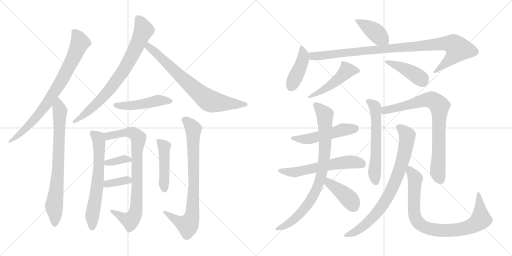
t = 0.00 s
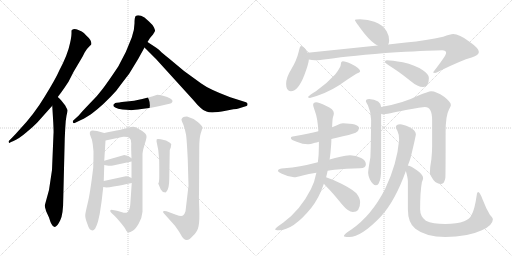
t = 3.66 s
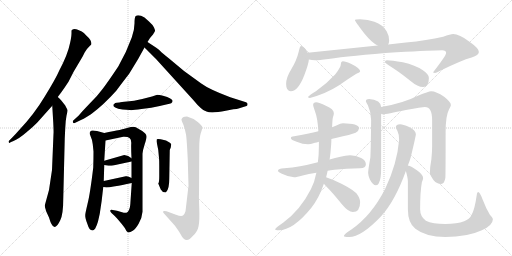
t = 7.32 s
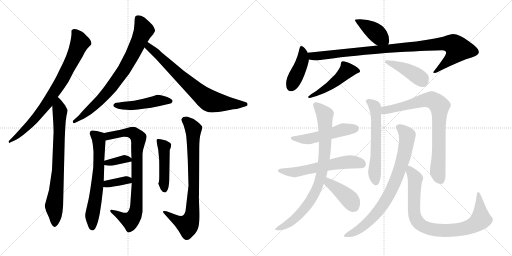
t = 10.98 s
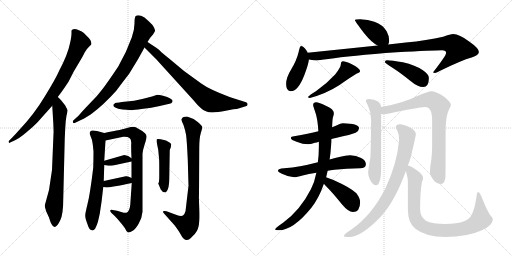
t = 14.63 s
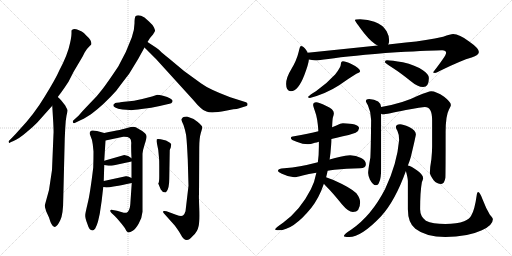
t = 18.29 s

The animated SVG that drew these frames (rendered in a browser with its animation timeline set to each time). Animation: 24 CSS @keyframes rules; one cycle of 18.29 s.

<svg version="1.1" viewBox="0 0 2048 1024" xmlns="http://www.w3.org/2000/svg">
  <g stroke="lightgray" stroke-dasharray="1,1" stroke-width="1" transform="scale(4, 4)">
    <line x1="0" y1="0" x2="256" y2="256"></line>
    <line x1="256" y1="0" x2="0" y2="256"></line>
    <line x1="128" y1="0" x2="128" y2="256"></line>
    <line x1="0" y1="128" x2="256" y2="128"></line>
    <line x1="256" y1="0" x2="512" y2="256"></line>
    <line x1="512" y1="0" x2="256" y2="256"></line>
    <line x1="384" y1="0" x2="384" y2="256"></line>
    <line x1="256" y1="128" x2="512" y2="128"></line>
  </g>
<g transform="scale(1, -1) translate(0, -850)">
   <style type="text/css">
    @keyframes keyframes0 {
      from {
       stroke: black;
       stroke-dashoffset: 795;
       stroke-width: 128;
       }
       72% {
       animation-timing-function: step-end;
       stroke: black;
       stroke-dashoffset: 0;
       stroke-width: 128;
       }
       to {
       stroke: black;
       stroke-width: 1024;
       }
       }
       #make-me-a-hanzi-animation-0 {
         animation: keyframes0 0.896973s both;
         animation-delay: 0.000000s;
         animation-timing-function: linear;
       }
    @keyframes keyframes1 {
      from {
       stroke: black;
       stroke-dashoffset: 759;
       stroke-width: 128;
       }
       71% {
       animation-timing-function: step-end;
       stroke: black;
       stroke-dashoffset: 0;
       stroke-width: 128;
       }
       to {
       stroke: black;
       stroke-width: 1024;
       }
       }
       #make-me-a-hanzi-animation-1 {
         animation: keyframes1 0.867676s both;
         animation-delay: 0.896973s;
         animation-timing-function: linear;
       }
    @keyframes keyframes2 {
      from {
       stroke: black;
       stroke-dashoffset: 775;
       stroke-width: 128;
       }
       72% {
       animation-timing-function: step-end;
       stroke: black;
       stroke-dashoffset: 0;
       stroke-width: 128;
       }
       to {
       stroke: black;
       stroke-width: 1024;
       }
       }
       #make-me-a-hanzi-animation-2 {
         animation: keyframes2 0.880697s both;
         animation-delay: 1.764649s;
         animation-timing-function: linear;
       }
    @keyframes keyframes3 {
      from {
       stroke: black;
       stroke-dashoffset: 737;
       stroke-width: 128;
       }
       71% {
       animation-timing-function: step-end;
       stroke: black;
       stroke-dashoffset: 0;
       stroke-width: 128;
       }
       to {
       stroke: black;
       stroke-width: 1024;
       }
       }
       #make-me-a-hanzi-animation-3 {
         animation: keyframes3 0.849772s both;
         animation-delay: 2.645346s;
         animation-timing-function: linear;
       }
    @keyframes keyframes4 {
      from {
       stroke: black;
       stroke-dashoffset: 475;
       stroke-width: 128;
       }
       61% {
       animation-timing-function: step-end;
       stroke: black;
       stroke-dashoffset: 0;
       stroke-width: 128;
       }
       to {
       stroke: black;
       stroke-width: 1024;
       }
       }
       #make-me-a-hanzi-animation-4 {
         animation: keyframes4 0.636556s both;
         animation-delay: 3.495118s;
         animation-timing-function: linear;
       }
    @keyframes keyframes5 {
      from {
       stroke: black;
       stroke-dashoffset: 644;
       stroke-width: 128;
       }
       68% {
       animation-timing-function: step-end;
       stroke: black;
       stroke-dashoffset: 0;
       stroke-width: 128;
       }
       to {
       stroke: black;
       stroke-width: 1024;
       }
       }
       #make-me-a-hanzi-animation-5 {
         animation: keyframes5 0.774089s both;
         animation-delay: 4.131674s;
         animation-timing-function: linear;
       }
    @keyframes keyframes6 {
      from {
       stroke: black;
       stroke-dashoffset: 816;
       stroke-width: 128;
       }
       73% {
       animation-timing-function: step-end;
       stroke: black;
       stroke-dashoffset: 0;
       stroke-width: 128;
       }
       to {
       stroke: black;
       stroke-width: 1024;
       }
       }
       #make-me-a-hanzi-animation-6 {
         animation: keyframes6 0.914062s both;
         animation-delay: 4.905763s;
         animation-timing-function: linear;
       }
    @keyframes keyframes7 {
      from {
       stroke: black;
       stroke-dashoffset: 353;
       stroke-width: 128;
       }
       53% {
       animation-timing-function: step-end;
       stroke: black;
       stroke-dashoffset: 0;
       stroke-width: 128;
       }
       to {
       stroke: black;
       stroke-width: 1024;
       }
       }
       #make-me-a-hanzi-animation-7 {
         animation: keyframes7 0.537272s both;
         animation-delay: 5.819825s;
         animation-timing-function: linear;
       }
    @keyframes keyframes8 {
      from {
       stroke: black;
       stroke-dashoffset: 357;
       stroke-width: 128;
       }
       54% {
       animation-timing-function: step-end;
       stroke: black;
       stroke-dashoffset: 0;
       stroke-width: 128;
       }
       to {
       stroke: black;
       stroke-width: 1024;
       }
       }
       #make-me-a-hanzi-animation-8 {
         animation: keyframes8 0.540527s both;
         animation-delay: 6.357097s;
         animation-timing-function: linear;
       }
    @keyframes keyframes9 {
      from {
       stroke: black;
       stroke-dashoffset: 461;
       stroke-width: 128;
       }
       60% {
       animation-timing-function: step-end;
       stroke: black;
       stroke-dashoffset: 0;
       stroke-width: 128;
       }
       to {
       stroke: black;
       stroke-width: 1024;
       }
       }
       #make-me-a-hanzi-animation-9 {
         animation: keyframes9 0.625163s both;
         animation-delay: 6.897624s;
         animation-timing-function: linear;
       }
    @keyframes keyframes10 {
      from {
       stroke: black;
       stroke-dashoffset: 804;
       stroke-width: 128;
       }
       72% {
       animation-timing-function: step-end;
       stroke: black;
       stroke-dashoffset: 0;
       stroke-width: 128;
       }
       to {
       stroke: black;
       stroke-width: 1024;
       }
       }
       #make-me-a-hanzi-animation-10 {
         animation: keyframes10 0.904297s both;
         animation-delay: 7.522787s;
         animation-timing-function: linear;
       }
    @keyframes keyframes11 {
      from {
       stroke: black;
       stroke-dashoffset: 409;
       stroke-width: 128;
       }
       57% {
       animation-timing-function: step-end;
       stroke: black;
       stroke-dashoffset: 0;
       stroke-width: 128;
       }
       to {
       stroke: black;
       stroke-width: 1024;
       }
       }
       #make-me-a-hanzi-animation-11 {
         animation: keyframes11 0.582845s both;
         animation-delay: 8.427084s;
         animation-timing-function: linear;
       }
    @keyframes keyframes12 {
      from {
       stroke: black;
       stroke-dashoffset: 424;
       stroke-width: 128;
       }
       58% {
       animation-timing-function: step-end;
       stroke: black;
       stroke-dashoffset: 0;
       stroke-width: 128;
       }
       to {
       stroke: black;
       stroke-width: 1024;
       }
       }
       #make-me-a-hanzi-animation-12 {
         animation: keyframes12 0.595052s both;
         animation-delay: 9.009929s;
         animation-timing-function: linear;
       }
    @keyframes keyframes13 {
      from {
       stroke: black;
       stroke-dashoffset: 978;
       stroke-width: 128;
       }
       76% {
       animation-timing-function: step-end;
       stroke: black;
       stroke-dashoffset: 0;
       stroke-width: 128;
       }
       to {
       stroke: black;
       stroke-width: 1024;
       }
       }
       #make-me-a-hanzi-animation-13 {
         animation: keyframes13 1.045898s both;
         animation-delay: 9.604981s;
         animation-timing-function: linear;
       }
    @keyframes keyframes14 {
      from {
       stroke: black;
       stroke-dashoffset: 487;
       stroke-width: 128;
       }
       61% {
       animation-timing-function: step-end;
       stroke: black;
       stroke-dashoffset: 0;
       stroke-width: 128;
       }
       to {
       stroke: black;
       stroke-width: 1024;
       }
       }
       #make-me-a-hanzi-animation-14 {
         animation: keyframes14 0.646322s both;
         animation-delay: 10.650879s;
         animation-timing-function: linear;
       }
    @keyframes keyframes15 {
      from {
       stroke: black;
       stroke-dashoffset: 427;
       stroke-width: 128;
       }
       58% {
       animation-timing-function: step-end;
       stroke: black;
       stroke-dashoffset: 0;
       stroke-width: 128;
       }
       to {
       stroke: black;
       stroke-width: 1024;
       }
       }
       #make-me-a-hanzi-animation-15 {
         animation: keyframes15 0.597493s both;
         animation-delay: 11.297201s;
         animation-timing-function: linear;
       }
    @keyframes keyframes16 {
      from {
       stroke: black;
       stroke-dashoffset: 515;
       stroke-width: 128;
       }
       63% {
       animation-timing-function: step-end;
       stroke: black;
       stroke-dashoffset: 0;
       stroke-width: 128;
       }
       to {
       stroke: black;
       stroke-width: 1024;
       }
       }
       #make-me-a-hanzi-animation-16 {
         animation: keyframes16 0.669108s both;
         animation-delay: 11.894694s;
         animation-timing-function: linear;
       }
    @keyframes keyframes17 {
      from {
       stroke: black;
       stroke-dashoffset: 588;
       stroke-width: 128;
       }
       66% {
       animation-timing-function: step-end;
       stroke: black;
       stroke-dashoffset: 0;
       stroke-width: 128;
       }
       to {
       stroke: black;
       stroke-width: 1024;
       }
       }
       #make-me-a-hanzi-animation-17 {
         animation: keyframes17 0.728516s both;
         animation-delay: 12.563802s;
         animation-timing-function: linear;
       }
    @keyframes keyframes18 {
      from {
       stroke: black;
       stroke-dashoffset: 844;
       stroke-width: 128;
       }
       73% {
       animation-timing-function: step-end;
       stroke: black;
       stroke-dashoffset: 0;
       stroke-width: 128;
       }
       to {
       stroke: black;
       stroke-width: 1024;
       }
       }
       #make-me-a-hanzi-animation-18 {
         animation: keyframes18 0.936849s both;
         animation-delay: 13.292318s;
         animation-timing-function: linear;
       }
    @keyframes keyframes19 {
      from {
       stroke: black;
       stroke-dashoffset: 406;
       stroke-width: 128;
       }
       57% {
       animation-timing-function: step-end;
       stroke: black;
       stroke-dashoffset: 0;
       stroke-width: 128;
       }
       to {
       stroke: black;
       stroke-width: 1024;
       }
       }
       #make-me-a-hanzi-animation-19 {
         animation: keyframes19 0.580404s both;
         animation-delay: 14.229167s;
         animation-timing-function: linear;
       }
    @keyframes keyframes20 {
      from {
       stroke: black;
       stroke-dashoffset: 594;
       stroke-width: 128;
       }
       66% {
       animation-timing-function: step-end;
       stroke: black;
       stroke-dashoffset: 0;
       stroke-width: 128;
       }
       to {
       stroke: black;
       stroke-width: 1024;
       }
       }
       #make-me-a-hanzi-animation-20 {
         animation: keyframes20 0.733398s both;
         animation-delay: 14.809571s;
         animation-timing-function: linear;
       }
    @keyframes keyframes21 {
      from {
       stroke: black;
       stroke-dashoffset: 796;
       stroke-width: 128;
       }
       72% {
       animation-timing-function: step-end;
       stroke: black;
       stroke-dashoffset: 0;
       stroke-width: 128;
       }
       to {
       stroke: black;
       stroke-width: 1024;
       }
       }
       #make-me-a-hanzi-animation-21 {
         animation: keyframes21 0.897786s both;
         animation-delay: 15.542969s;
         animation-timing-function: linear;
       }
    @keyframes keyframes22 {
      from {
       stroke: black;
       stroke-dashoffset: 799;
       stroke-width: 128;
       }
       72% {
       animation-timing-function: step-end;
       stroke: black;
       stroke-dashoffset: 0;
       stroke-width: 128;
       }
       to {
       stroke: black;
       stroke-width: 1024;
       }
       }
       #make-me-a-hanzi-animation-22 {
         animation: keyframes22 0.900228s both;
         animation-delay: 16.440755s;
         animation-timing-function: linear;
       }
    @keyframes keyframes23 {
      from {
       stroke: black;
       stroke-dashoffset: 862;
       stroke-width: 128;
       }
       74% {
       animation-timing-function: step-end;
       stroke: black;
       stroke-dashoffset: 0;
       stroke-width: 128;
       }
       to {
       stroke: black;
       stroke-width: 1024;
       }
       }
       #make-me-a-hanzi-animation-23 {
         animation: keyframes23 0.951497s both;
         animation-delay: 17.340983s;
         animation-timing-function: linear;
       }
</style>
<path d="M 286.0 728.0 L 286.0 716.0 Q 286.0 707.0 283.0 691.0 L 280.0 677.0 Q 271.0 632.0 238.0 570.0 Q 223.0 535.0 179.0 464.0 Q 136.0 392.0 75.0 328.0 Q 61.0 312.0 51.0 302.0 L 37.0 288.0 Q 33.0 285.0 35.0 281.0 Q 37.0 276.0 42.0 281.0 L 54.0 286.0 Q 77.0 296.0 106.0 321.0 Q 136.0 346.0 151.0 362.0 L 209.0 427.0 L 231.0 462.0 L 246.0 482.0 Q 257.0 497.0 274.0 523.0 L 295.0 564.0 L 327.0 618.0 Q 331.0 624.0 338.0 639.0 Q 345.0 653.0 357.0 664.0 L 365.0 672.0 Q 369.0 687.0 345.0 708.0 Q 335.0 720.0 327.0 724.0 L 311.0 731.0 Q 306.0 734.0 297.0 734.0 Q 289.0 734.0 286.0 728.0 Z" fill="lightgray"></path> 
<path d="M 209.0 427.0 L 213.0 360.0 Q 215.0 318.0 214.0 315.0 L 208.0 170.0 L 196.0 90.0 L 179.0 28.0 Q 179.0 23.0 185.0 4.0 L 196.0 -20.0 Q 203.0 -42.0 206.0 -46.0 Q 220.0 -76.0 241.0 -31.0 Q 253.0 -7.0 253.0 54.0 L 259.0 297.0 L 261.0 338.0 Q 262.0 367.0 266.0 387.0 Q 271.0 407.0 270.0 409.0 Q 270.0 411.0 261.0 428.0 L 246.0 447.0 Q 239.0 455.0 231.0 462.0 C 209.0 483.0 207.0 457.0 209.0 427.0 Z" fill="lightgray"></path> 
<path d="M 590.0 682.0 L 600.0 698.0 L 612.0 712.0 Q 620.0 725.0 620.0 727.0 Q 621.0 729.0 616.0 740.0 Q 611.0 751.0 596.0 764.0 L 578.0 780.0 Q 553.0 795.0 542.0 785.0 Q 538.0 780.0 538.0 756.0 Q 538.0 731.0 527.0 700.0 Q 506.0 641.0 473.0 584.0 Q 433.0 524.0 411.0 495.0 Q 390.0 466.0 358.0 435.0 Q 327.0 403.0 315.0 388.0 L 293.0 368.0 Q 290.0 366.0 292.0 360.0 Q 294.0 356.0 299.0 358.0 L 328.0 372.0 Q 340.0 377.0 364.0 393.0 Q 415.0 431.0 465.0 487.0 Q 497.0 530.0 516.0 554.0 L 552.0 613.0 L 578.0 660.0 L 590.0 682.0 Z" fill="lightgray"></path> 
<path d="M 625.0 659.0 L 590.0 682.0 C 565.0 698.0 557.0 681.0 578.0 660.0 L 624.0 614.0 L 774.0 449.0 Q 791.0 428.0 803.0 418.0 Q 814.0 407.0 826.0 404.0 Q 844.0 395.0 903.0 407.0 L 933.0 413.0 Q 949.0 414.0 954.0 416.0 L 986.0 426.0 Q 990.0 427.0 990.0 433.0 Q 991.0 438.0 984.0 441.0 L 921.0 461.0 Q 836.0 493.0 805.0 516.0 Q 734.0 564.0 675.0 617.0 Q 646.0 640.0 640.0 647.0 Q 634.0 653.0 625.0 659.0 Z" fill="lightgray"></path> 
<path d="M 490.0 412.0 L 519.0 410.0 Q 526.0 408.0 566.0 414.0 Q 607.0 419.0 639.0 426.0 L 669.0 433.0 Q 690.0 436.0 690.0 445.0 Q 692.0 450.0 681.0 456.0 Q 671.0 462.0 652.0 467.0 Q 634.0 471.0 629.0 471.0 L 608.0 464.0 L 569.0 454.0 Q 534.0 445.0 508.0 444.0 Q 483.0 442.0 478.0 440.0 Q 464.0 440.0 461.0 438.0 Q 458.0 436.0 454.0 432.0 Q 451.0 424.0 461.0 420.0 Q 470.0 414.0 490.0 412.0 Z" fill="lightgray"></path> 
<path d="M 417.0 207.0 L 422.0 288.0 C 424.0 316.0 424.0 316.0 417.0 318.0 L 388.0 326.0 Q 369.0 330.0 365.0 327.0 Q 355.0 322.0 362.0 306.0 Q 370.0 289.0 371.0 273.0 L 374.0 244.0 Q 374.0 213.0 373.0 180.0 Q 360.0 72.0 350.0 34.0 Q 341.0 -4.0 341.0 -10.0 Q 340.0 -22.0 350.0 -47.0 Q 357.0 -72.0 370.0 -72.0 Q 375.0 -72.0 381.0 -64.0 Q 387.0 -53.0 392.0 -36.0 L 399.0 -5.0 Q 407.0 42.0 413.0 102.0 L 415.0 126.0 L 417.0 190.0 L 417.0 207.0 Z" fill="lightgray"></path> 
<path d="M 422.0 288.0 L 493.0 303.0 Q 511.0 304.0 518.0 298.0 Q 526.0 292.0 525.0 276.0 Q 524.0 260.0 526.0 217.0 L 526.0 204.0 L 526.0 138.0 L 527.0 118.0 L 522.0 45.0 Q 521.0 21.0 517.0 13.0 Q 512.0 -4.0 495.0 -1.0 L 468.0 7.0 L 451.0 10.0 Q 443.0 12.0 441.0 8.0 Q 440.0 4.0 446.0 -2.0 L 459.0 -14.0 Q 465.0 -20.0 481.0 -39.0 Q 498.0 -58.0 502.0 -67.0 Q 506.0 -76.0 509.0 -77.0 Q 514.0 -84.0 531.0 -73.0 Q 542.0 -67.0 555.0 -44.0 Q 568.0 -22.0 570.0 3.0 L 570.0 235.0 Q 571.0 249.0 579.0 274.0 Q 587.0 298.0 586.0 305.0 Q 586.0 311.0 580.0 317.0 Q 573.0 325.0 555.0 334.0 Q 542.0 343.0 533.0 343.0 Q 525.0 343.0 509.0 338.0 Q 494.0 333.0 417.0 318.0 C 388.0 312.0 393.0 282.0 422.0 288.0 Z" fill="lightgray"></path> 
<path d="M 497.0 230.0 L 417.0 207.0 C 388.0 199.0 387.0 195.0 417.0 190.0 L 428.0 188.0 Q 439.0 186.0 452.0 188.0 L 526.0 204.0 C 538.0 207.0 538.0 207.0 526.0 217.0 Q 514.0 228.0 497.0 230.0 Z" fill="lightgray"></path> 
<path d="M 413.0 102.0 L 420.0 101.0 Q 429.0 97.0 527.0 118.0 C 551.0 123.0 551.0 123.0 526.0 138.0 Q 512.0 147.0 503.0 145.0 L 415.0 126.0 C 386.0 120.0 383.0 106.0 413.0 102.0 Z" fill="lightgray"></path> 
<path d="M 633.0 116.0 L 643.0 92.0 Q 650.0 81.0 658.0 81.0 Q 663.0 79.0 666.0 84.0 Q 677.0 97.0 677.0 134.0 L 679.0 250.0 L 683.0 260.0 L 685.0 273.0 Q 684.0 276.0 678.0 280.0 L 664.0 288.0 L 643.0 293.0 Q 630.0 296.0 627.0 293.0 L 626.0 285.0 L 633.0 250.0 L 636.0 218.0 Q 637.0 210.0 637.0 188.0 L 637.0 144.0 Q 637.0 120.0 633.0 116.0 Z" fill="lightgray"></path> 
<path d="M 754.0 107.0 L 742.0 5.0 Q 738.0 -8.0 732.0 -12.0 Q 725.0 -17.0 704.0 -9.0 L 666.0 5.0 Q 656.0 8.0 653.0 5.0 Q 650.0 2.0 656.0 -4.0 L 699.0 -52.0 Q 716.0 -75.0 723.0 -88.0 Q 730.0 -102.0 735.0 -105.0 Q 751.0 -119.0 772.0 -93.0 Q 790.0 -77.0 794.0 -56.0 Q 799.0 -36.0 797.0 17.0 Q 795.0 70.0 796.0 70.0 L 797.0 259.0 Q 797.0 297.0 803.0 317.0 Q 810.0 337.0 809.0 342.0 Q 809.0 346.0 791.0 362.0 Q 774.0 377.0 748.0 384.0 Q 737.0 384.0 732.0 381.0 Q 728.0 377.0 726.0 373.0 Q 725.0 369.0 734.0 350.0 Q 741.0 329.0 744.0 312.0 Q 747.0 295.0 751.0 213.0 L 754.0 107.0 Z" fill="lightgray"></path> 
<path d="M 1440.5 773.5 Q 1419.5 773.5 1419.5 770.5 Q 1419.5 765.5 1457.5 716.5 Q 1486.5 680.5 1510.5 668.5 C 1536.5 654.5 1541.5 651.5 1552.5 672.5 Q 1556.5 677.5 1556.5 689.5 Q 1556.5 707.5 1546.5 725.5 Q 1531.5 751.5 1497.5 763.5 Q 1472.5 772.5 1440.5 773.5 Z" fill="lightgray"></path> 
<path d="M 1230.5 639.5 Q 1228.5 644.5 1224.5 650.5 Q 1213.5 666.5 1203.5 666.5 Q 1199.5 666.5 1194.5 642.5 Q 1186.5 608.5 1164.5 572.5 Q 1144.5 540.5 1144.5 514.5 Q 1144.5 485.5 1163.5 485.5 Q 1192.5 485.5 1217.5 550.5 Q 1234.5 595.5 1235.5 612.5 L 1230.5 639.5 Z" fill="lightgray"></path> 
<path d="M 1510.5 668.5 L 1230.5 639.5 C 1200.5 636.5 1205.5 616.5 1235.5 612.5 Q 1247.5 609.5 1260.5 609.5 Q 1275.5 609.5 1313.5 614.5 Q 1400.5 627.5 1586.5 641.5 Q 1732.5 649.5 1768.5 649.5 Q 1784.5 649.5 1784.5 638.5 Q 1784.5 628.5 1732.5 561.5 Q 1732.5 558.5 1740.5 558.5 Q 1743.5 558.5 1760.5 567.5 Q 1846.5 609.5 1886.5 620.5 Q 1915.5 630.5 1915.5 642.5 Q 1915.5 657.5 1876.5 684.5 Q 1837.5 714.5 1812.5 714.5 Q 1802.5 714.5 1772.5 703.5 Q 1708.5 688.5 1623.5 680.5 L 1552.5 672.5 L 1510.5 668.5 Z" fill="lightgray"></path> 
<path d="M 1371.5 605.5 Q 1368.5 605.5 1365.5 602.5 Q 1363.5 598.5 1363.5 594.5 Q 1363.5 581.5 1340.5 552.5 Q 1306.5 515.5 1263.5 485.5 Q 1238.5 470.5 1231.5 462.5 Q 1234.5 458.5 1239.5 458.5 Q 1305.5 476.5 1356.5 509.5 Q 1394.5 536.5 1425.5 555.5 Q 1440.5 561.5 1440.5 565.5 Q 1440.5 577.5 1405.5 594.5 Q 1382.5 605.5 1371.5 605.5 Z" fill="lightgray"></path> 
<path d="M 1547.5 609.5 Q 1539.5 609.5 1539.5 601.5 Q 1539.5 599.5 1571.5 578.5 Q 1602.5 558.5 1643.5 525.5 Q 1670.5 502.5 1692.5 502.5 Q 1715.5 502.5 1715.5 538.5 Q 1715.5 553.5 1691.5 569.5 Q 1661.5 590.5 1611.5 601.5 Q 1566.5 609.5 1547.5 609.5 Z" fill="lightgray"></path> 
<path d="M 1371.5 357.5 Q 1363.5 357.5 1345.5 348.5 Q 1339.5 345.5 1328.5 341.5 L 1273.5 325.5 Q 1234.5 315.5 1176.5 305.5 Q 1163.5 304.5 1163.5 298.5 Q 1163.5 290.5 1186.5 283.5 Q 1211.5 273.5 1231.5 273.5 Q 1241.5 273.5 1259.5 279.5 Q 1265.5 280.5 1275.5 283.5 L 1325.5 294.5 Q 1345.5 298.5 1371.5 305.5 Q 1395.5 309.5 1422.5 319.5 Q 1435.5 326.5 1436.5 338.5 Q 1433.5 356.5 1371.5 357.5 Z" fill="lightgray"></path> 
<path d="M 1271.5 201.5 Q 1233.5 191.5 1200.5 185.5 Q 1170.5 180.5 1136.5 177.5 Q 1112.5 177.5 1111.5 166.5 Q 1113.5 161.5 1127.5 155.5 Q 1151.5 143.5 1176.5 141.5 Q 1186.5 141.5 1210.5 148.5 Q 1233.5 154.5 1265.5 159.5 L 1310.5 167.5 Q 1321.5 169.5 1337.5 171.5 Q 1384.5 176.5 1440.5 177.5 Q 1463.5 177.5 1463.5 193.5 Q 1463.5 208.5 1444.5 218.5 Q 1424.5 229.5 1400.5 229.5 Q 1381.5 229.5 1361.5 223.5 Q 1340.5 218.5 1318.5 212.5 L 1271.5 201.5 Z" fill="lightgray"></path> 
<path d="M 1328.5 341.5 Q 1329.5 372.5 1331.5 380.5 Q 1335.5 392.5 1335.5 397.5 Q 1335.5 414.5 1303.5 427.5 Q 1276.5 441.5 1264.5 441.5 Q 1252.5 441.5 1252.5 430.5 Q 1252.5 427.5 1259.5 406.5 Q 1270.5 378.5 1273.5 325.5 L 1275.5 283.5 L 1275.5 265.5 Q 1275.5 231.5 1271.5 201.5 L 1265.5 159.5 Q 1258.5 122.5 1243.5 93.5 Q 1201.5 10.5 1133.5 -39.5 Q 1100.5 -62.5 1100.5 -66.5 Q 1100.5 -70.5 1115.5 -70.5 Q 1172.5 -70.5 1245.5 19.5 Q 1276.5 59.5 1295.5 115.5 L 1304.5 141.5 Q 1307.5 152.5 1310.5 167.5 L 1318.5 212.5 Q 1322.5 239.5 1324.5 270.5 Q 1325.5 283.5 1325.5 294.5 L 1328.5 341.5 Z" fill="lightgray"></path> 
<path d="M 1295.5 115.5 Q 1299.5 111.5 1304.5 105.5 Q 1331.5 78.5 1367.5 33.5 Q 1393.5 2.5 1411.5 2.5 Q 1440.5 2.5 1440.5 42.5 Q 1440.5 57.5 1425.5 77.5 Q 1403.5 99.5 1331.5 131.5 Q 1316.5 137.5 1304.5 141.5 C 1276.5 151.5 1274.5 137.5 1295.5 115.5 Z" fill="lightgray"></path> 
<path d="M 1476.5 454.5 Q 1463.5 454.5 1463.5 445.5 Q 1463.5 443.5 1471.5 429.5 Q 1484.5 401.5 1484.5 370.5 Q 1483.5 260.5 1481.5 220.5 Q 1472.5 170.5 1472.5 158.5 Q 1472.5 149.5 1479.5 132.5 Q 1491.5 109.5 1503.5 109.5 Q 1513.5 109.5 1517.5 123.5 Q 1524.5 138.5 1524.5 177.5 L 1524.5 395.5 L 1524.5 422.5 Q 1523.5 436.5 1512.5 444.5 Q 1497.5 453.5 1476.5 454.5 Z" fill="lightgray"></path> 
<path d="M 1524.5 395.5 Q 1528.5 393.5 1531.5 393.5 Q 1545.5 393.5 1623.5 410.5 Q 1688.5 422.5 1699.5 422.5 Q 1728.5 422.5 1728.5 370.5 L 1728.5 265.5 Q 1728.5 242.5 1725.5 213.5 Q 1719.5 180.5 1719.5 158.5 Q 1719.5 151.5 1734.5 129.5 Q 1747.5 114.5 1764.5 114.5 Q 1777.5 114.5 1781.5 139.5 Q 1782.5 160.5 1782.5 321.5 Q 1782.5 387.5 1795.5 411.5 Q 1803.5 426.5 1803.5 430.5 Q 1803.5 442.5 1776.5 463.5 Q 1744.5 485.5 1724.5 485.5 Q 1714.5 485.5 1671.5 467.5 Q 1612.5 437.5 1524.5 422.5 C 1494.5 417.5 1494.5 397.5 1524.5 395.5 Z" fill="lightgray"></path> 
<path d="M 1600.5 353.5 Q 1583.5 352.5 1583.5 342.5 Q 1583.5 336.5 1589.5 327.5 Q 1596.5 313.5 1596.5 290.5 Q 1588.5 195.5 1540.5 94.5 Q 1485.5 -12.5 1405.5 -67.5 Q 1375.5 -86.5 1375.5 -93.5 Q 1375.5 -97.5 1396.5 -97.5 Q 1445.5 -97.5 1523.5 -15.5 Q 1580.5 46.5 1623.5 166.5 L 1631.5 188.5 Q 1638.5 205.5 1643.5 223.5 Q 1663.5 307.5 1663.5 313.5 Q 1663.5 328.5 1636.5 342.5 Q 1611.5 353.5 1600.5 353.5 Z" fill="lightgray"></path> 
<path d="M 1623.5 166.5 Q 1631.5 137.5 1631.5 126.5 L 1631.5 13.5 Q 1631.5 -41.5 1661.5 -64.5 Q 1703.5 -97.5 1781.5 -97.5 Q 1869.5 -97.5 1927.5 -70.5 Q 1971.5 -50.5 1971.5 -26.5 Q 1971.5 -20.5 1959.5 -8.5 Q 1944.5 15.5 1930.5 52.5 Q 1919.5 82.5 1912.5 82.5 Q 1908.5 82.5 1906.5 67.5 Q 1898.5 9.5 1884.5 -12.5 Q 1878.5 -25.5 1856.5 -34.5 Q 1828.5 -45.5 1781.5 -45.5 Q 1730.5 -45.5 1703.5 -32.5 Q 1680.5 -15.5 1680.5 13.5 Q 1680.5 84.5 1687.5 121.5 Q 1692.5 134.5 1692.5 137.5 Q 1692.5 152.5 1667.5 169.5 Q 1645.5 185.5 1631.5 188.5 C 1616.5 194.5 1616.5 194.5 1623.5 166.5 Z" fill="lightgray"></path> 
      <clipPath id="make-me-a-hanzi-clip-0">
      <path d="M 286.0 728.0 L 286.0 716.0 Q 286.0 707.0 283.0 691.0 L 280.0 677.0 Q 271.0 632.0 238.0 570.0 Q 223.0 535.0 179.0 464.0 Q 136.0 392.0 75.0 328.0 Q 61.0 312.0 51.0 302.0 L 37.0 288.0 Q 33.0 285.0 35.0 281.0 Q 37.0 276.0 42.0 281.0 L 54.0 286.0 Q 77.0 296.0 106.0 321.0 Q 136.0 346.0 151.0 362.0 L 209.0 427.0 L 231.0 462.0 L 246.0 482.0 Q 257.0 497.0 274.0 523.0 L 295.0 564.0 L 327.0 618.0 Q 331.0 624.0 338.0 639.0 Q 345.0 653.0 357.0 664.0 L 365.0 672.0 Q 369.0 687.0 345.0 708.0 Q 335.0 720.0 327.0 724.0 L 311.0 731.0 Q 306.0 734.0 297.0 734.0 Q 289.0 734.0 286.0 728.0 Z" fill="lightgray"></path>
      </clipPath>
      <path clip-path="url(#make-me-a-hanzi-clip-0)" d="M 296.0 722.0 L 319.0 680.0 L 241.0 519.0 L 188.0 436.0 L 143.0 379.0 L 79.0 313.0 L 39.0 284.0 " fill="none" id="make-me-a-hanzi-animation-0" stroke-dasharray="667 1334" stroke-linecap="round"></path>

      <clipPath id="make-me-a-hanzi-clip-1">
      <path d="M 209.0 427.0 L 213.0 360.0 Q 215.0 318.0 214.0 315.0 L 208.0 170.0 L 196.0 90.0 L 179.0 28.0 Q 179.0 23.0 185.0 4.0 L 196.0 -20.0 Q 203.0 -42.0 206.0 -46.0 Q 220.0 -76.0 241.0 -31.0 Q 253.0 -7.0 253.0 54.0 L 259.0 297.0 L 261.0 338.0 Q 262.0 367.0 266.0 387.0 Q 271.0 407.0 270.0 409.0 Q 270.0 411.0 261.0 428.0 L 246.0 447.0 Q 239.0 455.0 231.0 462.0 C 209.0 483.0 207.0 457.0 209.0 427.0 Z" fill="lightgray"></path>
      </clipPath>
      <path clip-path="url(#make-me-a-hanzi-clip-1)" d="M 231.0 454.0 L 240.0 401.0 L 232.0 168.0 L 216.0 27.0 L 222.0 -34.0 L 218.0 -46.0 " fill="none" id="make-me-a-hanzi-animation-1" stroke-dasharray="631 1262" stroke-linecap="round"></path>

      <clipPath id="make-me-a-hanzi-clip-2">
      <path d="M 590.0 682.0 L 600.0 698.0 L 612.0 712.0 Q 620.0 725.0 620.0 727.0 Q 621.0 729.0 616.0 740.0 Q 611.0 751.0 596.0 764.0 L 578.0 780.0 Q 553.0 795.0 542.0 785.0 Q 538.0 780.0 538.0 756.0 Q 538.0 731.0 527.0 700.0 Q 506.0 641.0 473.0 584.0 Q 433.0 524.0 411.0 495.0 Q 390.0 466.0 358.0 435.0 Q 327.0 403.0 315.0 388.0 L 293.0 368.0 Q 290.0 366.0 292.0 360.0 Q 294.0 356.0 299.0 358.0 L 328.0 372.0 Q 340.0 377.0 364.0 393.0 Q 415.0 431.0 465.0 487.0 Q 497.0 530.0 516.0 554.0 L 552.0 613.0 L 578.0 660.0 L 590.0 682.0 Z" fill="lightgray"></path>
      </clipPath>
      <path clip-path="url(#make-me-a-hanzi-clip-2)" d="M 551.0 777.0 L 574.0 727.0 L 498.0 573.0 L 412.0 461.0 L 348.0 401.0 L 297.0 363.0 " fill="none" id="make-me-a-hanzi-animation-2" stroke-dasharray="647 1294" stroke-linecap="round"></path>

      <clipPath id="make-me-a-hanzi-clip-3">
      <path d="M 625.0 659.0 L 590.0 682.0 C 565.0 698.0 557.0 681.0 578.0 660.0 L 624.0 614.0 L 774.0 449.0 Q 791.0 428.0 803.0 418.0 Q 814.0 407.0 826.0 404.0 Q 844.0 395.0 903.0 407.0 L 933.0 413.0 Q 949.0 414.0 954.0 416.0 L 986.0 426.0 Q 990.0 427.0 990.0 433.0 Q 991.0 438.0 984.0 441.0 L 921.0 461.0 Q 836.0 493.0 805.0 516.0 Q 734.0 564.0 675.0 617.0 Q 646.0 640.0 640.0 647.0 Q 634.0 653.0 625.0 659.0 Z" fill="lightgray"></path>
      </clipPath>
      <path clip-path="url(#make-me-a-hanzi-clip-3)" d="M 593.0 673.0 L 595.0 662.0 L 723.0 543.0 L 837.0 447.0 L 886.0 437.0 L 982.0 433.0 " fill="none" id="make-me-a-hanzi-animation-3" stroke-dasharray="609 1218" stroke-linecap="round"></path>

      <clipPath id="make-me-a-hanzi-clip-4">
      <path d="M 490.0 412.0 L 519.0 410.0 Q 526.0 408.0 566.0 414.0 Q 607.0 419.0 639.0 426.0 L 669.0 433.0 Q 690.0 436.0 690.0 445.0 Q 692.0 450.0 681.0 456.0 Q 671.0 462.0 652.0 467.0 Q 634.0 471.0 629.0 471.0 L 608.0 464.0 L 569.0 454.0 Q 534.0 445.0 508.0 444.0 Q 483.0 442.0 478.0 440.0 Q 464.0 440.0 461.0 438.0 Q 458.0 436.0 454.0 432.0 Q 451.0 424.0 461.0 420.0 Q 470.0 414.0 490.0 412.0 Z" fill="lightgray"></path>
      </clipPath>
      <path clip-path="url(#make-me-a-hanzi-clip-4)" d="M 463.0 429.0 L 552.0 429.0 L 640.0 448.0 L 680.0 446.0 " fill="none" id="make-me-a-hanzi-animation-4" stroke-dasharray="347 694" stroke-linecap="round"></path>

      <clipPath id="make-me-a-hanzi-clip-5">
      <path d="M 417.0 207.0 L 422.0 288.0 C 424.0 316.0 424.0 316.0 417.0 318.0 L 388.0 326.0 Q 369.0 330.0 365.0 327.0 Q 355.0 322.0 362.0 306.0 Q 370.0 289.0 371.0 273.0 L 374.0 244.0 Q 374.0 213.0 373.0 180.0 Q 360.0 72.0 350.0 34.0 Q 341.0 -4.0 341.0 -10.0 Q 340.0 -22.0 350.0 -47.0 Q 357.0 -72.0 370.0 -72.0 Q 375.0 -72.0 381.0 -64.0 Q 387.0 -53.0 392.0 -36.0 L 399.0 -5.0 Q 407.0 42.0 413.0 102.0 L 415.0 126.0 L 417.0 190.0 L 417.0 207.0 Z" fill="lightgray"></path>
      </clipPath>
      <path clip-path="url(#make-me-a-hanzi-clip-5)" d="M 371.0 317.0 L 395.0 291.0 L 397.0 229.0 L 392.0 133.0 L 369.0 -13.0 L 370.0 -60.0 " fill="none" id="make-me-a-hanzi-animation-5" stroke-dasharray="516 1032" stroke-linecap="round"></path>

      <clipPath id="make-me-a-hanzi-clip-6">
      <path d="M 422.0 288.0 L 493.0 303.0 Q 511.0 304.0 518.0 298.0 Q 526.0 292.0 525.0 276.0 Q 524.0 260.0 526.0 217.0 L 526.0 204.0 L 526.0 138.0 L 527.0 118.0 L 522.0 45.0 Q 521.0 21.0 517.0 13.0 Q 512.0 -4.0 495.0 -1.0 L 468.0 7.0 L 451.0 10.0 Q 443.0 12.0 441.0 8.0 Q 440.0 4.0 446.0 -2.0 L 459.0 -14.0 Q 465.0 -20.0 481.0 -39.0 Q 498.0 -58.0 502.0 -67.0 Q 506.0 -76.0 509.0 -77.0 Q 514.0 -84.0 531.0 -73.0 Q 542.0 -67.0 555.0 -44.0 Q 568.0 -22.0 570.0 3.0 L 570.0 235.0 Q 571.0 249.0 579.0 274.0 Q 587.0 298.0 586.0 305.0 Q 586.0 311.0 580.0 317.0 Q 573.0 325.0 555.0 334.0 Q 542.0 343.0 533.0 343.0 Q 525.0 343.0 509.0 338.0 Q 494.0 333.0 417.0 318.0 C 388.0 312.0 393.0 282.0 422.0 288.0 Z" fill="lightgray"></path>
      </clipPath>
      <path clip-path="url(#make-me-a-hanzi-clip-6)" d="M 428.0 297.0 L 435.0 307.0 L 511.0 320.0 L 533.0 318.0 L 554.0 299.0 L 547.0 227.0 L 549.0 104.0 L 542.0 1.0 L 521.0 -32.0 L 447.0 5.0 " fill="none" id="make-me-a-hanzi-animation-6" stroke-dasharray="688 1376" stroke-linecap="round"></path>

      <clipPath id="make-me-a-hanzi-clip-7">
      <path d="M 497.0 230.0 L 417.0 207.0 C 388.0 199.0 387.0 195.0 417.0 190.0 L 428.0 188.0 Q 439.0 186.0 452.0 188.0 L 526.0 204.0 C 538.0 207.0 538.0 207.0 526.0 217.0 Q 514.0 228.0 497.0 230.0 Z" fill="lightgray"></path>
      </clipPath>
      <path clip-path="url(#make-me-a-hanzi-clip-7)" d="M 423.0 194.0 L 494.0 214.0 L 517.0 211.0 " fill="none" id="make-me-a-hanzi-animation-7" stroke-dasharray="225 450" stroke-linecap="round"></path>

      <clipPath id="make-me-a-hanzi-clip-8">
      <path d="M 413.0 102.0 L 420.0 101.0 Q 429.0 97.0 527.0 118.0 C 551.0 123.0 551.0 123.0 526.0 138.0 Q 512.0 147.0 503.0 145.0 L 415.0 126.0 C 386.0 120.0 383.0 106.0 413.0 102.0 Z" fill="lightgray"></path>
      </clipPath>
      <path clip-path="url(#make-me-a-hanzi-clip-8)" d="M 417.0 108.0 L 515.0 132.0 " fill="none" id="make-me-a-hanzi-animation-8" stroke-dasharray="229 458" stroke-linecap="round"></path>

      <clipPath id="make-me-a-hanzi-clip-9">
      <path d="M 633.0 116.0 L 643.0 92.0 Q 650.0 81.0 658.0 81.0 Q 663.0 79.0 666.0 84.0 Q 677.0 97.0 677.0 134.0 L 679.0 250.0 L 683.0 260.0 L 685.0 273.0 Q 684.0 276.0 678.0 280.0 L 664.0 288.0 L 643.0 293.0 Q 630.0 296.0 627.0 293.0 L 626.0 285.0 L 633.0 250.0 L 636.0 218.0 Q 637.0 210.0 637.0 188.0 L 637.0 144.0 Q 637.0 120.0 633.0 116.0 Z" fill="lightgray"></path>
      </clipPath>
      <path clip-path="url(#make-me-a-hanzi-clip-9)" d="M 631.0 288.0 L 656.0 261.0 L 658.0 93.0 " fill="none" id="make-me-a-hanzi-animation-9" stroke-dasharray="333 666" stroke-linecap="round"></path>

      <clipPath id="make-me-a-hanzi-clip-10">
      <path d="M 754.0 107.0 L 742.0 5.0 Q 738.0 -8.0 732.0 -12.0 Q 725.0 -17.0 704.0 -9.0 L 666.0 5.0 Q 656.0 8.0 653.0 5.0 Q 650.0 2.0 656.0 -4.0 L 699.0 -52.0 Q 716.0 -75.0 723.0 -88.0 Q 730.0 -102.0 735.0 -105.0 Q 751.0 -119.0 772.0 -93.0 Q 790.0 -77.0 794.0 -56.0 Q 799.0 -36.0 797.0 17.0 Q 795.0 70.0 796.0 70.0 L 797.0 259.0 Q 797.0 297.0 803.0 317.0 Q 810.0 337.0 809.0 342.0 Q 809.0 346.0 791.0 362.0 Q 774.0 377.0 748.0 384.0 Q 737.0 384.0 732.0 381.0 Q 728.0 377.0 726.0 373.0 Q 725.0 369.0 734.0 350.0 Q 741.0 329.0 744.0 312.0 Q 747.0 295.0 751.0 213.0 L 754.0 107.0 Z" fill="lightgray"></path>
      </clipPath>
      <path clip-path="url(#make-me-a-hanzi-clip-10)" d="M 737.0 371.0 L 757.0 357.0 L 774.0 333.0 L 776.0 109.0 L 768.0 -12.0 L 751.0 -51.0 L 727.0 -43.0 L 660.0 2.0 " fill="none" id="make-me-a-hanzi-animation-10" stroke-dasharray="676 1352" stroke-linecap="round"></path>

      <clipPath id="make-me-a-hanzi-clip-11">
      <path d="M 1440.5 773.5 Q 1419.5 773.5 1419.5 770.5 Q 1419.5 765.5 1457.5 716.5 Q 1486.5 680.5 1510.5 668.5 C 1536.5 654.5 1541.5 651.5 1552.5 672.5 Q 1556.5 677.5 1556.5 689.5 Q 1556.5 707.5 1546.5 725.5 Q 1531.5 751.5 1497.5 763.5 Q 1472.5 772.5 1440.5 773.5 Z" fill="lightgray"></path>
      </clipPath>
      <path clip-path="url(#make-me-a-hanzi-clip-11)" d="M 1422.5 769.5 L 1491.5 729.5 L 1544.5 679.5 " fill="none" id="make-me-a-hanzi-animation-11" stroke-dasharray="281 562" stroke-linecap="round"></path>

      <clipPath id="make-me-a-hanzi-clip-12">
      <path d="M 1230.5 639.5 Q 1228.5 644.5 1224.5 650.5 Q 1213.5 666.5 1203.5 666.5 Q 1199.5 666.5 1194.5 642.5 Q 1186.5 608.5 1164.5 572.5 Q 1144.5 540.5 1144.5 514.5 Q 1144.5 485.5 1163.5 485.5 Q 1192.5 485.5 1217.5 550.5 Q 1234.5 595.5 1235.5 612.5 L 1230.5 639.5 Z" fill="lightgray"></path>
      </clipPath>
      <path clip-path="url(#make-me-a-hanzi-clip-12)" d="M 1206.5 659.5 L 1212.5 636.5 L 1209.5 605.5 L 1162.5 502.5 " fill="none" id="make-me-a-hanzi-animation-12" stroke-dasharray="296 592" stroke-linecap="round"></path>

      <clipPath id="make-me-a-hanzi-clip-13">
      <path d="M 1510.5 668.5 L 1230.5 639.5 C 1200.5 636.5 1205.5 616.5 1235.5 612.5 Q 1247.5 609.5 1260.5 609.5 Q 1275.5 609.5 1313.5 614.5 Q 1400.5 627.5 1586.5 641.5 Q 1732.5 649.5 1768.5 649.5 Q 1784.5 649.5 1784.5 638.5 Q 1784.5 628.5 1732.5 561.5 Q 1732.5 558.5 1740.5 558.5 Q 1743.5 558.5 1760.5 567.5 Q 1846.5 609.5 1886.5 620.5 Q 1915.5 630.5 1915.5 642.5 Q 1915.5 657.5 1876.5 684.5 Q 1837.5 714.5 1812.5 714.5 Q 1802.5 714.5 1772.5 703.5 Q 1708.5 688.5 1623.5 680.5 L 1552.5 672.5 L 1510.5 668.5 Z" fill="lightgray"></path>
      </clipPath>
      <path clip-path="url(#make-me-a-hanzi-clip-13)" d="M 1238.5 634.5 L 1248.5 625.5 L 1264.5 625.5 L 1771.5 676.5 L 1816.5 670.5 L 1830.5 651.5 L 1820.5 634.5 L 1750.5 571.5 " fill="none" id="make-me-a-hanzi-animation-13" stroke-dasharray="850 1700" stroke-linecap="round"></path>

      <clipPath id="make-me-a-hanzi-clip-14">
      <path d="M 1371.5 605.5 Q 1368.5 605.5 1365.5 602.5 Q 1363.5 598.5 1363.5 594.5 Q 1363.5 581.5 1340.5 552.5 Q 1306.5 515.5 1263.5 485.5 Q 1238.5 470.5 1231.5 462.5 Q 1234.5 458.5 1239.5 458.5 Q 1305.5 476.5 1356.5 509.5 Q 1394.5 536.5 1425.5 555.5 Q 1440.5 561.5 1440.5 565.5 Q 1440.5 577.5 1405.5 594.5 Q 1382.5 605.5 1371.5 605.5 Z" fill="lightgray"></path>
      </clipPath>
      <path clip-path="url(#make-me-a-hanzi-clip-14)" d="M 1433.5 567.5 L 1388.5 568.5 L 1315.5 504.5 L 1236.5 463.5 " fill="none" id="make-me-a-hanzi-animation-14" stroke-dasharray="359 718" stroke-linecap="round"></path>

      <clipPath id="make-me-a-hanzi-clip-15">
      <path d="M 1547.5 609.5 Q 1539.5 609.5 1539.5 601.5 Q 1539.5 599.5 1571.5 578.5 Q 1602.5 558.5 1643.5 525.5 Q 1670.5 502.5 1692.5 502.5 Q 1715.5 502.5 1715.5 538.5 Q 1715.5 553.5 1691.5 569.5 Q 1661.5 590.5 1611.5 601.5 Q 1566.5 609.5 1547.5 609.5 Z" fill="lightgray"></path>
      </clipPath>
      <path clip-path="url(#make-me-a-hanzi-clip-15)" d="M 1545.5 603.5 L 1651.5 558.5 L 1684.5 535.5 L 1693.5 522.5 " fill="none" id="make-me-a-hanzi-animation-15" stroke-dasharray="299 598" stroke-linecap="round"></path>

      <clipPath id="make-me-a-hanzi-clip-16">
      <path d="M 1371.5 357.5 Q 1363.5 357.5 1345.5 348.5 Q 1339.5 345.5 1328.5 341.5 L 1273.5 325.5 Q 1234.5 315.5 1176.5 305.5 Q 1163.5 304.5 1163.5 298.5 Q 1163.5 290.5 1186.5 283.5 Q 1211.5 273.5 1231.5 273.5 Q 1241.5 273.5 1259.5 279.5 Q 1265.5 280.5 1275.5 283.5 L 1325.5 294.5 Q 1345.5 298.5 1371.5 305.5 Q 1395.5 309.5 1422.5 319.5 Q 1435.5 326.5 1436.5 338.5 Q 1433.5 356.5 1371.5 357.5 Z" fill="lightgray"></path>
      </clipPath>
      <path clip-path="url(#make-me-a-hanzi-clip-16)" d="M 1171.5 298.5 L 1226.5 293.5 L 1371.5 331.5 L 1425.5 336.5 " fill="none" id="make-me-a-hanzi-animation-16" stroke-dasharray="387 774" stroke-linecap="round"></path>

      <clipPath id="make-me-a-hanzi-clip-17">
      <path d="M 1271.5 201.5 Q 1233.5 191.5 1200.5 185.5 Q 1170.5 180.5 1136.5 177.5 Q 1112.5 177.5 1111.5 166.5 Q 1113.5 161.5 1127.5 155.5 Q 1151.5 143.5 1176.5 141.5 Q 1186.5 141.5 1210.5 148.5 Q 1233.5 154.5 1265.5 159.5 L 1310.5 167.5 Q 1321.5 169.5 1337.5 171.5 Q 1384.5 176.5 1440.5 177.5 Q 1463.5 177.5 1463.5 193.5 Q 1463.5 208.5 1444.5 218.5 Q 1424.5 229.5 1400.5 229.5 Q 1381.5 229.5 1361.5 223.5 Q 1340.5 218.5 1318.5 212.5 L 1271.5 201.5 Z" fill="lightgray"></path>
      </clipPath>
      <path clip-path="url(#make-me-a-hanzi-clip-17)" d="M 1118.5 167.5 L 1178.5 161.5 L 1406.5 203.5 L 1445.5 194.5 " fill="none" id="make-me-a-hanzi-animation-17" stroke-dasharray="460 920" stroke-linecap="round"></path>

      <clipPath id="make-me-a-hanzi-clip-18">
      <path d="M 1328.5 341.5 Q 1329.5 372.5 1331.5 380.5 Q 1335.5 392.5 1335.5 397.5 Q 1335.5 414.5 1303.5 427.5 Q 1276.5 441.5 1264.5 441.5 Q 1252.5 441.5 1252.5 430.5 Q 1252.5 427.5 1259.5 406.5 Q 1270.5 378.5 1273.5 325.5 L 1275.5 283.5 L 1275.5 265.5 Q 1275.5 231.5 1271.5 201.5 L 1265.5 159.5 Q 1258.5 122.5 1243.5 93.5 Q 1201.5 10.5 1133.5 -39.5 Q 1100.5 -62.5 1100.5 -66.5 Q 1100.5 -70.5 1115.5 -70.5 Q 1172.5 -70.5 1245.5 19.5 Q 1276.5 59.5 1295.5 115.5 L 1304.5 141.5 Q 1307.5 152.5 1310.5 167.5 L 1318.5 212.5 Q 1322.5 239.5 1324.5 270.5 Q 1325.5 283.5 1325.5 294.5 L 1328.5 341.5 Z" fill="lightgray"></path>
      </clipPath>
      <path clip-path="url(#make-me-a-hanzi-clip-18)" d="M 1262.5 431.5 L 1299.5 392.5 L 1298.5 235.5 L 1279.5 128.5 L 1262.5 85.5 L 1224.5 22.5 L 1173.5 -29.5 L 1108.5 -68.5 " fill="none" id="make-me-a-hanzi-animation-18" stroke-dasharray="716 1432" stroke-linecap="round"></path>

      <clipPath id="make-me-a-hanzi-clip-19">
      <path d="M 1295.5 115.5 Q 1299.5 111.5 1304.5 105.5 Q 1331.5 78.5 1367.5 33.5 Q 1393.5 2.5 1411.5 2.5 Q 1440.5 2.5 1440.5 42.5 Q 1440.5 57.5 1425.5 77.5 Q 1403.5 99.5 1331.5 131.5 Q 1316.5 137.5 1304.5 141.5 C 1276.5 151.5 1274.5 137.5 1295.5 115.5 Z" fill="lightgray"></path>
      </clipPath>
      <path clip-path="url(#make-me-a-hanzi-clip-19)" d="M 1308.5 132.5 L 1322.5 113.5 L 1392.5 59.5 L 1413.5 27.5 " fill="none" id="make-me-a-hanzi-animation-19" stroke-dasharray="278 556" stroke-linecap="round"></path>

      <clipPath id="make-me-a-hanzi-clip-20">
      <path d="M 1476.5 454.5 Q 1463.5 454.5 1463.5 445.5 Q 1463.5 443.5 1471.5 429.5 Q 1484.5 401.5 1484.5 370.5 Q 1483.5 260.5 1481.5 220.5 Q 1472.5 170.5 1472.5 158.5 Q 1472.5 149.5 1479.5 132.5 Q 1491.5 109.5 1503.5 109.5 Q 1513.5 109.5 1517.5 123.5 Q 1524.5 138.5 1524.5 177.5 L 1524.5 395.5 L 1524.5 422.5 Q 1523.5 436.5 1512.5 444.5 Q 1497.5 453.5 1476.5 454.5 Z" fill="lightgray"></path>
      </clipPath>
      <path clip-path="url(#make-me-a-hanzi-clip-20)" d="M 1472.5 446.5 L 1500.5 422.5 L 1503.5 402.5 L 1498.5 147.5 L 1503.5 122.5 " fill="none" id="make-me-a-hanzi-animation-20" stroke-dasharray="466 932" stroke-linecap="round"></path>

      <clipPath id="make-me-a-hanzi-clip-21">
      <path d="M 1524.5 395.5 Q 1528.5 393.5 1531.5 393.5 Q 1545.5 393.5 1623.5 410.5 Q 1688.5 422.5 1699.5 422.5 Q 1728.5 422.5 1728.5 370.5 L 1728.5 265.5 Q 1728.5 242.5 1725.5 213.5 Q 1719.5 180.5 1719.5 158.5 Q 1719.5 151.5 1734.5 129.5 Q 1747.5 114.5 1764.5 114.5 Q 1777.5 114.5 1781.5 139.5 Q 1782.5 160.5 1782.5 321.5 Q 1782.5 387.5 1795.5 411.5 Q 1803.5 426.5 1803.5 430.5 Q 1803.5 442.5 1776.5 463.5 Q 1744.5 485.5 1724.5 485.5 Q 1714.5 485.5 1671.5 467.5 Q 1612.5 437.5 1524.5 422.5 C 1494.5 417.5 1494.5 397.5 1524.5 395.5 Z" fill="lightgray"></path>
      </clipPath>
      <path clip-path="url(#make-me-a-hanzi-clip-21)" d="M 1530.5 402.5 L 1540.5 409.5 L 1708.5 451.5 L 1730.5 449.5 L 1757.5 427.5 L 1750.5 161.5 L 1761.5 131.5 " fill="none" id="make-me-a-hanzi-animation-21" stroke-dasharray="668 1336" stroke-linecap="round"></path>

      <clipPath id="make-me-a-hanzi-clip-22">
      <path d="M 1600.5 353.5 Q 1583.5 352.5 1583.5 342.5 Q 1583.5 336.5 1589.5 327.5 Q 1596.5 313.5 1596.5 290.5 Q 1588.5 195.5 1540.5 94.5 Q 1485.5 -12.5 1405.5 -67.5 Q 1375.5 -86.5 1375.5 -93.5 Q 1375.5 -97.5 1396.5 -97.5 Q 1445.5 -97.5 1523.5 -15.5 Q 1580.5 46.5 1623.5 166.5 L 1631.5 188.5 Q 1638.5 205.5 1643.5 223.5 Q 1663.5 307.5 1663.5 313.5 Q 1663.5 328.5 1636.5 342.5 Q 1611.5 353.5 1600.5 353.5 Z" fill="lightgray"></path>
      </clipPath>
      <path clip-path="url(#make-me-a-hanzi-clip-22)" d="M 1594.5 341.5 L 1628.5 308.5 L 1627.5 286.5 L 1605.5 191.5 L 1570.5 100.5 L 1534.5 35.5 L 1487.5 -23.5 L 1437.5 -66.5 L 1379.5 -91.5 " fill="none" id="make-me-a-hanzi-animation-22" stroke-dasharray="671 1342" stroke-linecap="round"></path>

      <clipPath id="make-me-a-hanzi-clip-23">
      <path d="M 1623.5 166.5 Q 1631.5 137.5 1631.5 126.5 L 1631.5 13.5 Q 1631.5 -41.5 1661.5 -64.5 Q 1703.5 -97.5 1781.5 -97.5 Q 1869.5 -97.5 1927.5 -70.5 Q 1971.5 -50.5 1971.5 -26.5 Q 1971.5 -20.5 1959.5 -8.5 Q 1944.5 15.5 1930.5 52.5 Q 1919.5 82.5 1912.5 82.5 Q 1908.5 82.5 1906.5 67.5 Q 1898.5 9.5 1884.5 -12.5 Q 1878.5 -25.5 1856.5 -34.5 Q 1828.5 -45.5 1781.5 -45.5 Q 1730.5 -45.5 1703.5 -32.5 Q 1680.5 -15.5 1680.5 13.5 Q 1680.5 84.5 1687.5 121.5 Q 1692.5 134.5 1692.5 137.5 Q 1692.5 152.5 1667.5 169.5 Q 1645.5 185.5 1631.5 188.5 C 1616.5 194.5 1616.5 194.5 1623.5 166.5 Z" fill="lightgray"></path>
      </clipPath>
      <path clip-path="url(#make-me-a-hanzi-clip-23)" d="M 1634.5 181.5 L 1660.5 133.5 L 1657.5 -7.5 L 1669.5 -35.5 L 1690.5 -54.5 L 1740.5 -69.5 L 1805.5 -71.5 L 1863.5 -62.5 L 1898.5 -47.5 L 1923.5 -23.5 L 1913.5 78.5 " fill="none" id="make-me-a-hanzi-animation-23" stroke-dasharray="734 1468" stroke-linecap="round"></path>

</g>
</svg>
